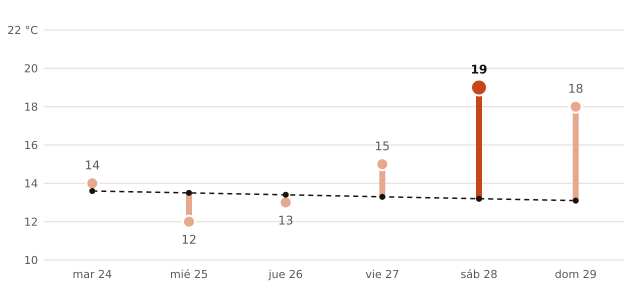

Source data for this figure (header and first rows):
fecha, máxima_prevista_C, máxima_normal_1991_2020_C
2026-11-24, 14, 13.6
2026-11-25, 12, 13.5
2026-11-26, 13, 13.4
2026-11-27, 15, 13.3
2026-11-28, 19, 13.2
2026-11-29, 18, 13.1
